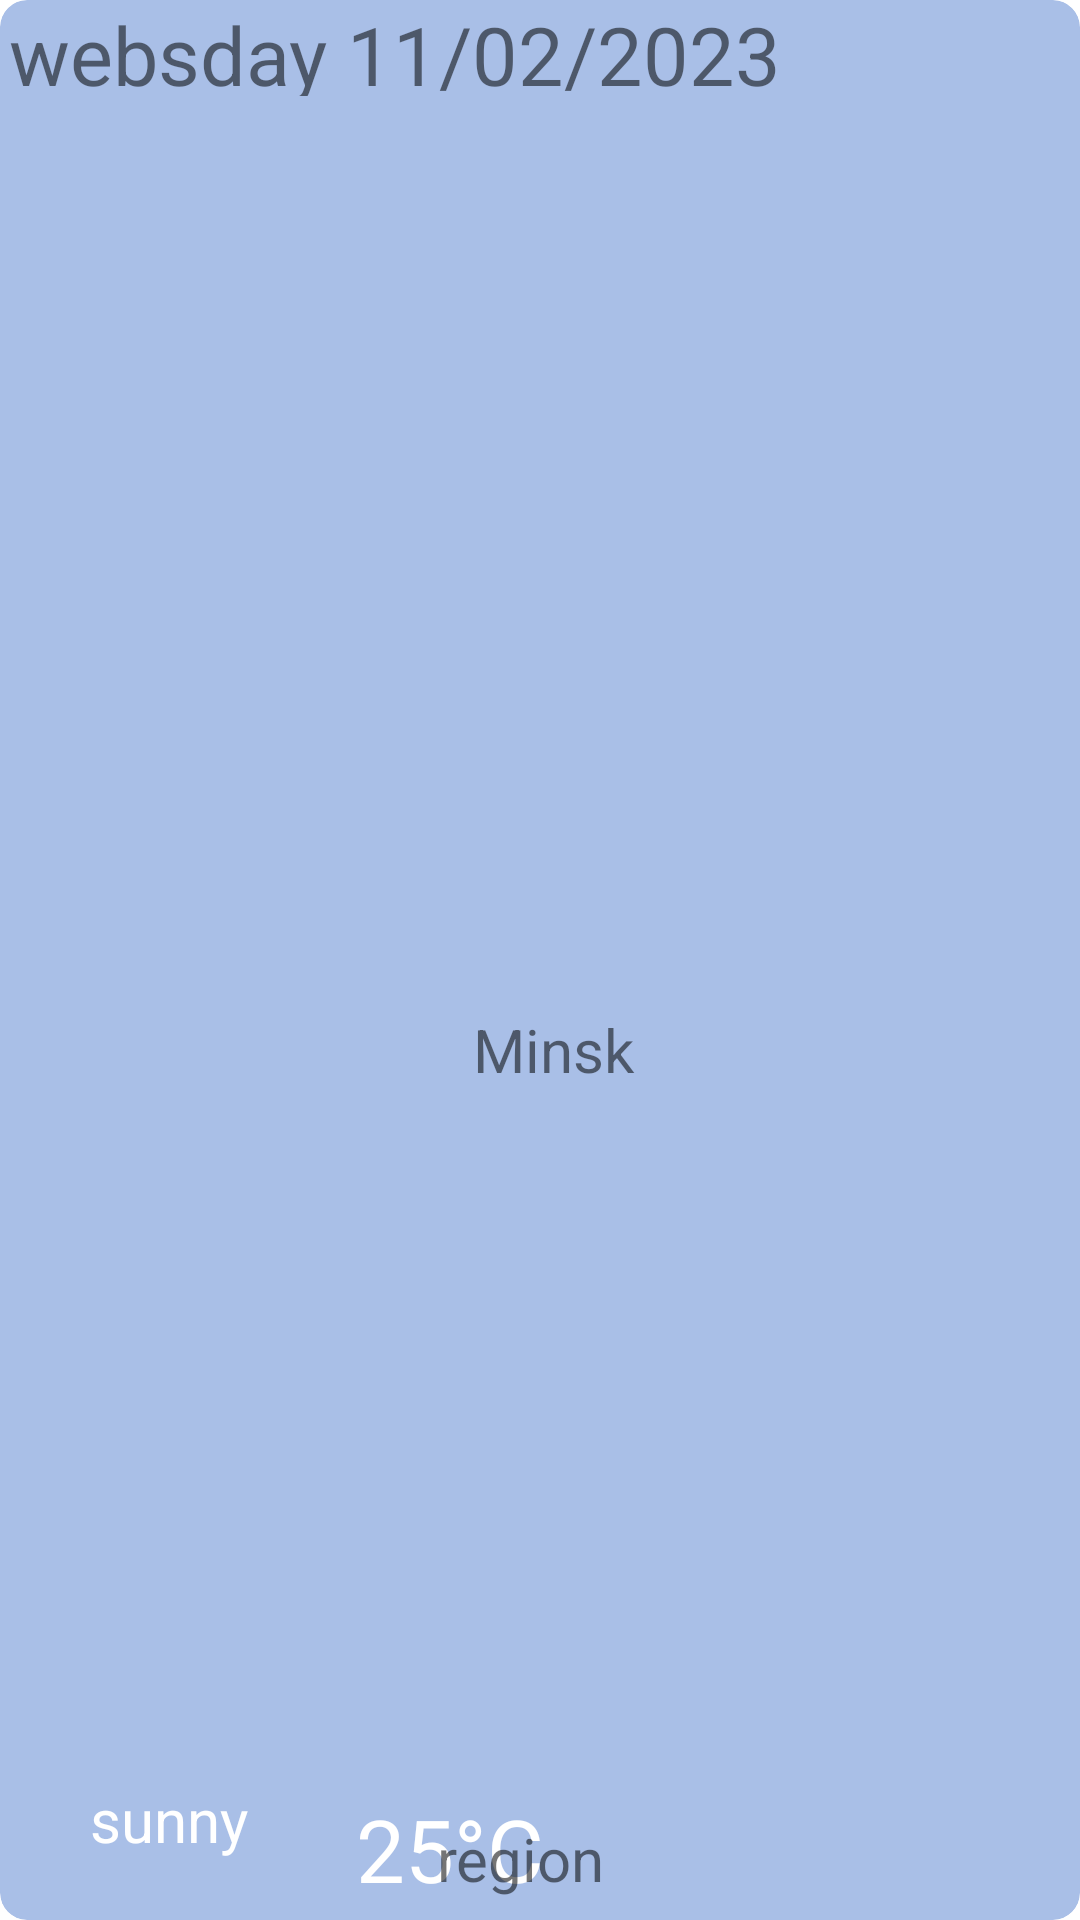

The Android layout XML behind this screen, and the referenced resources:
<!-- AndroidManifest.xml: application theme Theme.Forecast_Diploma -->
<!-- res/layout/ciry_weather_item.xml -->
<?xml version="1.0" encoding="utf-8"?>
<androidx.cardview.widget.CardView xmlns:android="http://schemas.android.com/apk/res/android"
    xmlns:app="http://schemas.android.com/apk/res-auto"
    xmlns:tools="http://schemas.android.com/tools"
    android:layout_width="match_parent"
    android:layout_height="wrap_content"
    android:layout_marginTop="25dp"
    android:backgroundTint="#B486A5DD"
    app:cardCornerRadius="9dp"
    app:cardElevation="0dp">

    <androidx.constraintlayout.widget.ConstraintLayout
        android:layout_width="match_parent"
        android:layout_height="match_parent">

        <TextView
            android:id="@+id/tvDateandTime"
            android:layout_width="278dp"
            android:layout_height="32dp"
            android:text="websday 11/02/2023"
            android:textSize="27sp"
            app:layout_constraintBottom_toBottomOf="parent"
            app:layout_constraintEnd_toEndOf="parent"
            app:layout_constraintHorizontal_bias="0.037"
            app:layout_constraintStart_toStartOf="parent"
            app:layout_constraintTop_toTopOf="parent"
            app:layout_constraintVertical_bias="0.0" />

        <TextView
            android:id="@+id/tvCondition"
            android:layout_width="105dp"
            android:layout_height="47dp"
            android:text="sunny"
            android:textAlignment="center"
            android:textColor="@color/white"
            android:textSize="20sp"
            app:layout_constraintBottom_toBottomOf="parent"
            app:layout_constraintEnd_toEndOf="parent"
            app:layout_constraintHorizontal_bias="0.016"
            app:layout_constraintStart_toStartOf="parent"
            app:layout_constraintTop_toBottomOf="@+id/tvDateandTime"
            app:layout_constraintVertical_bias="1.0" />

        <ImageView
            android:id="@+id/imageViewicon"
            android:layout_width="101dp"
            android:layout_height="106dp"
            android:src="@drawable/ic_launcher_foreground"
            app:layout_constraintBottom_toBottomOf="parent"
            app:layout_constraintEnd_toEndOf="parent"
            app:layout_constraintHorizontal_bias="0.976"
            app:layout_constraintStart_toStartOf="parent"
            app:layout_constraintTop_toTopOf="parent"
            app:layout_constraintVertical_bias="0.025" />


        <TextView
            android:id="@+id/tvTemperature"
            android:layout_width="82dp"
            android:layout_height="47dp"
            android:layout_marginEnd="80dp"
            android:gravity="center"
            android:text="25&#xb0;C"
            android:textAlignment="center"
            android:textColor="@color/white"
            android:textSize="29sp"
            app:layout_constraintBottom_toBottomOf="parent"
            app:layout_constraintEnd_toStartOf="@+id/imageViewicon"
            app:layout_constraintHorizontal_bias="0.0"
            app:layout_constraintStart_toEndOf="@+id/tvCondition"
            app:layout_constraintTop_toTopOf="parent"
            app:layout_constraintVertical_bias="1.0" />

        <TextView
            android:id="@+id/CityName"
            android:layout_width="83dp"
            android:layout_height="34dp"
            android:layout_marginEnd="12dp"
            android:text="Minsk"
            android:textSize="20dp"

            app:layout_constraintBottom_toBottomOf="parent"
            app:layout_constraintEnd_toStartOf="@+id/imageViewicon"
            app:layout_constraintHorizontal_bias="1.0"
            app:layout_constraintStart_toEndOf="@+id/tvTemperature"
            app:layout_constraintTop_toTopOf="parent"
            app:layout_constraintVertical_bias="0.555" />

        <TextView
            android:id="@+id/region"
            android:layout_width="107dp"
            android:layout_height="34dp"
            android:layout_marginStart="110dp"
            android:layout_marginTop="27dp"
            android:text="region"
            android:textSize="20sp"
            app:layout_constraintBottom_toBottomOf="parent"
            app:layout_constraintEnd_toStartOf="@+id/imageViewicon"
            app:layout_constraintHorizontal_bias="1.0"
            app:layout_constraintStart_toStartOf="@+id/tvTemperature"
            app:layout_constraintTop_toTopOf="@+id/CityName"
            app:layout_constraintVertical_bias="1.0" />

        











    </androidx.constraintlayout.widget.ConstraintLayout>


</androidx.cardview.widget.CardView>
<!-- resources referenced by this layout -->
<resources>
  <color name="white">#FFFFFFFF</color>
  <style name="Theme.Forecast_Diploma" parent="Theme.MaterialComponents.DayNight.DarkActionBar">
          
          <item name="colorPrimary">@color/purple_500</item>
          <item name="colorPrimaryVariant">@color/purple_700</item>
          <item name="colorOnPrimary">@color/white</item>
          
          <item name="colorSecondary">@color/teal_200</item>
          <item name="colorSecondaryVariant">@color/teal_700</item>
          <item name="colorOnSecondary">@color/black</item>
          
          <item name="android:statusBarColor">?attr/colorPrimaryVariant</item>
          
      </style>
  <color name="purple_500">#05806B</color>
  <color name="purple_700">#FF6200EE</color>
  <color name="teal_200">#FF03DAC5</color>
  <color name="teal_700">#FF018786</color>
  <color name="black">#FF000000</color>
</resources>
